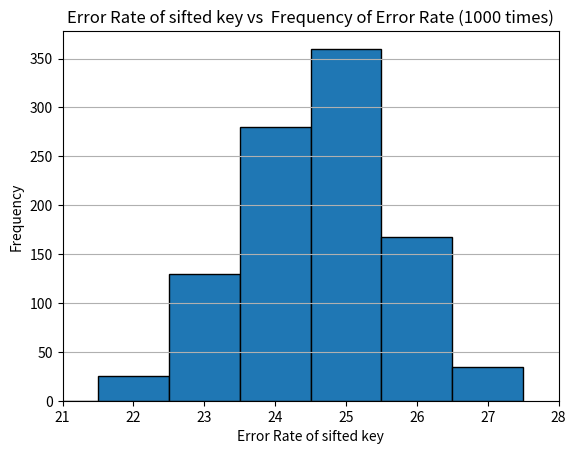

Write the Python code that produced this figure.
import matplotlib.pyplot as plt

# データのリスト
data = [25.503968253968253, 25.992063492063494, 22.023809523809522, 23.214285714285715, 26.785714285714285, 23.41269841269841, 25.396825396825395, 25.892857142857146, 24.206349206349206, 25.198412698412696, 25.198412698412696, 26.984126984126984, 25.694444444444443, 23.61111111111111, 23.41269841269841, 23.41269841269841, 25.396825396825395, 25.992063492063494, 25.793650793650798, 27.976190476190478, 26.686507936507937, 25.0, 23.115079365079367, 24.801587301587304, 25.595238095238095, 24.305555555555554, 25.892857142857146, 23.41269841269841, 26.091269841269842, 26.58730158730159, 24.00793650793651, 26.58730158730159, 25.297619047619047, 25.198412698412696, 25.0, 25.396825396825395, 23.41269841269841, 25.694444444444443, 25.992063492063494, 23.809523809523807, 25.496031746031743, 23.809523809523807, 25.297619047619047, 22.817460317460316, 26.884920634920633, 24.702380952380953, 24.900793650793652, 25.694444444444443, 25.396825396825395, 25.61111111111111, 24.107142857142858, 23.809523809523807, 25.892857142857146, 23.908730158730158, 25.198412698412696, 26.488095238095237, 27.083333333333332, 26.900793650793652, 24.801587301587304, 25.892857142857146, 24.00793650793651, 23.511904761904763, 26.488095238095237, 25.0, 26.884920634920633, 26.091269841269842, 25.297619047619047, 23.214285714285715, 24.6031746031746, 22.61904761904762, 25.992063492063494, 26.190476190476193, 25.694444444444443, 24.305555555555554, 25.595238095238095, 26.884920634920633, 25.0, 24.900793650793652, 27.380952380952383, 24.503968253968253, 25.198412698412696, 24.702380952380953, 24.900793650793652, 27.876984126984127, 22.817460317460316, 26.686507936507937, 23.908730158730158, 23.511904761904763, 26.686507936507937, 25.099206349206348, 25.099206349206348, 24.801587301587304, 23.015873015873016, 24.6031746031746, 23.71031746031746, 23.908730158730158, 26.091269841269842, 24.404761904761905, 25.892857142857146, 23.214285714285715, 24.702380952380953, 24.6031746031746, 22.22222222222222, 26.58730158730159, 24.404761904761905, 25.892857142857146, 25.892857142857146, 26.488095238095237, 24.107142857142858, 25.297619047619047, 24.206349206349206, 25.496031746031743, 25.694444444444443, 24.503968253968253, 24.305555555555554, 23.908730158730158, 23.313492063492063, 24.00793650793651, 27.579365079365083, 25.198412698412696, 24.900793650793652, 26.488095238095237, 24.6031746031746, 24.404761904761905, 24.503968253968253, 25.297619047619047, 27.083333333333332, 24.702380952380953, 25.297619047619047, 25.0, 25.0, 25.992063492063494, 25.198412698412696, 27.281746031746028, 25.099206349206348, 26.38888888888889, 24.503968253968253, 24.107142857142858, 24.107142857142858, 24.900793650793652, 25.595238095238095, 25.396825396825395, 27.48015873015873, 25.496031746031743, 25.511904761904763, 24.00793650793651, 22.916666666666664, 24.503968253968253, 24.900793650793652, 25.396825396825395, 27.305555555555554, 26.28968253968254, 25.793650793650798, 26.488095238095237, 26.091269841269842, 25.992063492063494, 24.00793650793651, 25.694444444444443, 26.686507936507937, 25.6031746031746, 25.198412698412696, 25.198412698412696, 27.18253968253968, 25.0, 25.496031746031743, 23.015873015873016, 27.18253968253968, 25.694444444444443, 26.190476190476193, 25.908730158730158, 26.785714285714285, 24.6031746031746, 23.313492063492063, 26.091269841269842, 26.488095238095237, 25.496031746031743, 24.503968253968253, 25.396825396825395, 26.206349206349206, 26.28968253968254, 26.190476190476193, 23.41269841269841, 25.297619047619047, 25.297619047619047, 25.396825396825395, 26.488095238095237, 23.511904761904763, 25.503968253968253, 25.099206349206348, 24.801587301587304, 26.190476190476193, 25.396825396825395, 25.396825396825395, 24.6031746031746, 25.496031746031743, 27.281746031746028, 24.503968253968253, 27.976190476190478, 26.091269841269842, 26.190476190476193, 23.41269841269841, 25.099206349206348, 23.61111111111111, 25.892857142857146, 25.71031746031746, 26.6031746031746, 24.801587301587304, 23.115079365079367, 25.496031746031743, 24.900793650793652, 23.115079365079367, 25.496031746031743, 26.38888888888889, 23.71031746031746, 25.992063492063494, 25.0, 25.396825396825395, 22.916666666666664, 24.702380952380953, 26.984126984126984, 26.28968253968254, 25.0, 24.702380952380953, 23.313492063492063, 25.793650793650798, 24.107142857142858, 26.686507936507937, 24.503968253968253, 23.313492063492063, 26.190476190476193, 25.198412698412696, 24.900793650793652, 26.28968253968254, 25.099206349206348, 25.595238095238095, 25.595238095238095, 23.115079365079367, 24.6031746031746, 26.190476190476193, 25.396825396825395, 23.41269841269841, 24.503968253968253, 25.809523809523807, 25.992063492063494, 25.793650793650798, 25.198412698412696, 24.107142857142858, 23.41269841269841, 23.908730158730158, 24.107142857142858, 25.793650793650798, 24.00793650793651, 24.206349206349206, 26.884920634920633, 25.496031746031743, 23.015873015873016, 25.694444444444443, 22.61904761904762, 23.809523809523807, 24.404761904761905, 24.206349206349206, 25.297619047619047, 24.702380952380953, 25.595238095238095, 26.190476190476193, 23.41269841269841, 26.58730158730159, 24.900793650793652, 24.404761904761905, 25.992063492063494, 24.00793650793651, 25.396825396825395, 23.809523809523807, 25.0, 26.984126984126984, 24.900793650793652, 26.686507936507937, 23.809523809523807, 25.793650793650798, 25.099206349206348, 25.793650793650798, 25.0, 24.00793650793651, 25.099206349206348, 27.18253968253968, 25.496031746031743, 25.892857142857146, 24.900793650793652, 25.892857142857146, 27.579365079365083, 24.305555555555554, 24.801587301587304, 25.595238095238095, 25.297619047619047, 24.503968253968253, 26.58730158730159, 25.694444444444443, 25.595238095238095, 23.511904761904763, 26.785714285714285, 25.099206349206348, 24.00793650793651, 26.58730158730159, 25.496031746031743, 26.091269841269842, 22.71825396825397, 25.992063492063494, 25.198412698412696, 24.206349206349206, 24.404761904761905, 25.0, 24.503968253968253, 25.892857142857146, 26.190476190476193, 24.00793650793651, 27.876984126984127, 25.099206349206348, 24.503968253968253, 26.686507936507937, 27.18253968253968, 25.099206349206348, 25.992063492063494, 24.206349206349206, 23.908730158730158, 27.18253968253968, 26.801587301587304, 26.190476190476193, 24.801587301587304, 26.28968253968254, 25.099206349206348, 23.61111111111111, 24.206349206349206, 25.496031746031743, 25.793650793650798, 25.198412698412696, 26.190476190476193, 24.00793650793651, 25.396825396825395, 25.198412698412696, 26.785714285714285, 24.702380952380953, 25.694444444444443, 28.273809523809522, 25.396825396825395, 26.6031746031746, 22.71825396825397, 25.099206349206348, 24.801587301587304, 25.0, 25.892857142857146, 26.58730158730159, 23.908730158730158, 24.404761904761905, 26.190476190476193, 25.305555555555554, 24.503968253968253, 25.496031746031743, 25.694444444444443, 25.694444444444443, 25.694444444444443, 24.801587301587304, 25.198412698412696, 25.297619047619047, 26.785714285714285, 27.18253968253968, 25.099206349206348, 25.793650793650798, 26.091269841269842, 26.984126984126984, 24.6031746031746, 26.58730158730159, 25.198412698412696, 25.694444444444443, 25.099206349206348, 26.190476190476193, 23.41269841269841, 25.694444444444443, 24.6031746031746, 23.61111111111111, 25.099206349206348, 24.404761904761905, 24.404761904761905, 23.511904761904763, 24.305555555555554, 27.380952380952383, 23.61111111111111, 24.702380952380953, 22.817460317460316, 26.38888888888889, 24.00793650793651, 23.511904761904763, 25.396825396825395, 26.28968253968254, 25.099206349206348, 24.305555555555554, 23.511904761904763, 24.6031746031746, 26.091269841269842, 25.099206349206348, 25.793650793650798, 25.099206349206348, 23.115079365079367, 23.908730158730158, 26.686507936507937, 25.297619047619047, 24.503968253968253, 26.686507936507937, 24.801587301587304, 25.297619047619047, 25.496031746031743, 24.702380952380953, 23.511904761904763, 26.190476190476193, 25.694444444444443, 26.984126984126984, 24.503968253968253, 23.41269841269841, 25.099206349206348, 24.503968253968253, 24.900793650793652, 23.115079365079367, 26.884920634920633, 24.900793650793652, 27.083333333333332, 24.305555555555554, 25.694444444444443, 25.099206349206348, 25.892857142857146, 24.305555555555554, 26.38888888888889, 26.28968253968254, 25.396825396825395, 23.61111111111111, 25.992063492063494, 23.214285714285715, 25.793650793650798, 25.396825396825395, 22.123015873015873, 25.793650793650798, 23.809523809523807, 24.702380952380953, 24.900793650793652, 26.091269841269842, 24.702380952380953, 25.099206349206348, 24.00793650793651, 24.00793650793651, 24.6031746031746, 26.488095238095237, 25.496031746031743, 24.900793650793652, 25.793650793650798, 26.38888888888889, 24.702380952380953, 24.801587301587304, 25.396825396825395, 26.785714285714285, 25.694444444444443, 24.6031746031746, 22.61904761904762, 23.511904761904763, 23.809523809523807, 26.28968253968254, 24.503968253968253, 24.6031746031746, 25.793650793650798, 24.503968253968253, 26.58730158730159, 25.595238095238095, 23.71031746031746, 23.313492063492063, 24.702380952380953, 24.503968253968253, 26.190476190476193, 25.793650793650798, 25.0, 25.0, 24.305555555555554, 25.0, 24.801587301587304, 26.38888888888889, 23.214285714285715, 24.702380952380953, 26.091269841269842, 25.099206349206348, 25.099206349206348, 24.900793650793652, 25.496031746031743, 25.793650793650798, 24.801587301587304, 25.396825396825395, 25.198412698412696, 23.115079365079367, 24.900793650793652, 25.099206349206348, 25.595238095238095, 23.214285714285715, 24.900793650793652, 24.900793650793652, 25.992063492063494, 25.694444444444443, 25.496031746031743, 25.297619047619047, 24.107142857142858, 24.6031746031746, 23.015873015873016, 25.595238095238095, 24.305555555555554, 24.801587301587304, 27.380952380952383, 24.305555555555554, 24.305555555555554, 27.18253968253968, 22.71825396825397, 23.908730158730158, 26.28968253968254, 25.694444444444443, 24.404761904761905, 25.396825396825395, 27.281746031746028, 24.801587301587304, 23.214285714285715, 24.404761904761905, 24.00793650793651, 24.900793650793652, 25.0, 23.809523809523807, 25.992063492063494, 24.107142857142858, 24.404761904761905, 25.198412698412696, 24.900793650793652, 26.58730158730159, 25.793650793650798, 24.702380952380953, 23.71031746031746, 26.686507936507937, 23.41269841269841, 25.496031746031743, 25.396825396825395, 26.58730158730159, 25.496031746031743, 25.793650793650798, 25.892857142857146, 26.091269841269842, 24.503968253968253, 25.0, 24.900793650793652, 25.793650793650798, 24.206349206349206, 22.71825396825397, 26.785714285714285, 26.58730158730159, 26.091269841269842, 26.884920634920633, 26.785714285714285, 24.6031746031746, 24.404761904761905, 25.214285714285715, 26.28968253968254, 24.107142857142858, 23.313492063492063, 25.198412698412696, 25.297619047619047, 24.702380952380953, 25.396825396825395, 26.817460317460316, 26.404761904761905, 25.694444444444443, 25.198412698412696, 24.404761904761905, 23.61111111111111, 26.091269841269842, 25.297619047619047, 25.892857142857146, 26.091269841269842, 26.488095238095237, 26.091269841269842, 25.595238095238095, 26.884920634920633, 24.801587301587304, 23.61111111111111, 23.313492063492063, 25.198412698412696, 23.809523809523807, 25.496031746031743, 24.900793650793652, 24.6031746031746, 25.198412698412696, 23.61111111111111, 25.892857142857146, 24.702380952380953, 24.900793650793652, 24.107142857142858, 25.702380952380953, 25.595238095238095, 24.801587301587304, 24.00793650793651, 25.0, 26.884920634920633, 22.916666666666664, 25.198412698412696, 24.801587301587304, 26.58730158730159, 26.190476190476193, 24.00793650793651, 23.71031746031746, 26.785714285714285, 24.404761904761905, 26.488095238095237, 24.206349206349206, 25.892857142857146, 24.702380952380953, 24.900793650793652, 25.694444444444443, 26.091269841269842, 24.107142857142858, 24.00793650793651, 24.00793650793651, 27.380952380952383, 24.900793650793652, 24.305555555555554, 25.396825396825395, 25.297619047619047, 25.595238095238095, 22.916666666666664, 25.198412698412696, 26.28968253968254, 24.900793650793652, 25.396825396825395, 23.809523809523807, 24.6031746031746, 25.396825396825395, 25.496031746031743, 24.702380952380953, 24.900793650793652, 25.496031746031743, 23.41269841269841, 25.892857142857146, 24.305555555555554, 23.511904761904763, 23.61111111111111, 25.0, 27.281746031746028, 26.091269841269842, 25.992063492063494, 23.809523809523807, 25.793650793650798, 24.900793650793652, 27.380952380952383, 24.00793650793651, 26.091269841269842, 24.305555555555554, 24.6031746031746, 24.107142857142858, 24.702380952380953, 23.809523809523807, 24.305555555555554, 25.694444444444443, 24.305555555555554, 25.297619047619047, 25.595238095238095, 23.511904761904763, 22.71825396825397, 26.38888888888889, 22.817460317460316, 25.595238095238095, 23.61111111111111, 25.496031746031743, 26.190476190476193, 24.00793650793651, 25.099206349206348, 26.190476190476193, 25.496031746031743, 25.595238095238095, 25.694444444444443, 24.00793650793651, 25.297619047619047, 26.488095238095237, 25.0, 24.6031746031746, 23.313492063492063, 26.28968253968254, 25.396825396825395, 25.992063492063494, 24.702380952380953, 24.206349206349206, 24.6031746031746, 24.503968253968253, 22.817460317460316, 23.61111111111111, 24.404761904761905, 25.198412698412696, 25.099206349206348, 24.00793650793651, 24.503968253968253, 25.496031746031743, 25.198412698412696, 24.503968253968253, 24.801587301587304, 24.900793650793652, 25.892857142857146, 25.793650793650798, 25.297619047619047, 24.6031746031746, 25.0, 26.091269841269842, 25.099206349206348, 25.099206349206348, 25.793650793650798, 25.396825396825395, 24.702380952380953, 26.785714285714285, 25.198412698412696, 25.0, 25.099206349206348, 24.702380952380953, 24.00793650793651, 25.595238095238095, 25.396825396825395, 24.801587301587304, 25.892857142857146, 26.091269841269842, 26.38888888888889, 24.404761904761905, 24.702380952380953, 27.083333333333332, 24.6031746031746, 23.41269841269841, 26.091269841269842, 23.71031746031746, 23.71031746031746, 24.702380952380953, 24.206349206349206, 22.22222222222222, 24.6031746031746, 25.297619047619047, 24.503968253968253, 24.6031746031746, 25.892857142857146, 25.0, 23.71031746031746, 24.702380952380953, 25.099206349206348, 24.503968253968253, 24.305555555555554, 26.488095238095237, 25.892857142857146, 25.793650793650798, 25.892857142857146, 25.595238095238095, 24.900793650793652, 26.190476190476193, 25.396825396825395, 24.00793650793651, 25.198412698412696, 25.198412698412696, 24.6031746031746, 23.908730158730158, 23.908730158730158, 24.107142857142858, 24.305555555555554, 25.496031746031743, 24.801587301587304, 24.702380952380953, 26.686507936507937, 25.297619047619047, 24.206349206349206, 27.579365079365083, 24.503968253968253, 22.61904761904762, 25.0, 25.793650793650798, 24.801587301587304, 25.694444444444443, 26.091269841269842, 24.107142857142858, 25.297619047619047, 24.305555555555554, 25.595238095238095, 25.198412698412696, 25.297619047619047, 24.305555555555554, 24.702380952380953, 25.099206349206348, 25.496031746031743, 25.595238095238095, 25.595238095238095, 24.503968253968253, 23.908730158730158, 23.61111111111111, 24.801587301587304, 24.107142857142858, 24.305555555555554, 23.313492063492063, 26.488095238095237, 24.801587301587304, 24.107142857142858, 25.595238095238095, 25.099206349206348, 23.313492063492063, 23.214285714285715, 24.801587301587304, 25.198412698412696, 26.38888888888889, 23.908730158730158, 23.71031746031746, 25.694444444444443, 25.595238095238095, 26.686507936507937, 23.71031746031746, 24.801587301587304, 26.488095238095237, 24.6031746031746, 25.992063492063494, 22.22222222222222, 26.488095238095237, 24.801587301587304, 25.0, 24.305555555555554, 24.00793650793651, 23.908730158730158, 23.214285714285715, 24.107142857142858, 24.00793650793651, 24.503968253968253, 25.892857142857146, 25.198412698412696, 24.00793650793651, 25.595238095238095, 23.511904761904763, 26.686507936507937, 25.892857142857146, 25.0, 24.900793650793652, 23.61111111111111, 25.198412698412696, 25.0, 26.488095238095237, 26.984126984126984, 24.6031746031746, 24.900793650793652, 25.793650793650798, 27.976190476190478, 24.702380952380953, 23.809523809523807, 25.0, 25.0, 25.297619047619047, 25.793650793650798, 23.115079365079367, 25.099206349206348, 25.496031746031743, 25.793650793650798, 25.892857142857146, 26.28968253968254, 26.28968253968254, 26.984126984126984, 25.297619047619047, 24.801587301587304, 25.099206349206348, 27.18253968253968, 25.992063492063494, 24.00793650793651, 26.686507936507937, 23.511904761904763, 23.809523809523807, 25.793650793650798, 26.488095238095237, 24.503968253968253, 25.793650793650798, 25.595238095238095, 25.595238095238095, 24.702380952380953, 26.190476190476193, 24.702380952380953, 25.198412698412696, 26.28968253968254, 26.686507936507937, 24.801587301587304, 24.6031746031746, 24.702380952380953, 24.404761904761905, 24.404761904761905, 24.900793650793652, 25.892857142857146, 23.511904761904763, 24.900793650793652, 25.694444444444443, 25.595238095238095, 23.115079365079367, 25.892857142857146, 24.900793650793652, 25.694444444444443, 25.595238095238095, 28.174603174603174, 25.595238095238095, 23.71031746031746, 25.694444444444443, 26.38888888888889, 24.305555555555554, 24.503968253968253, 25.396825396825395, 23.511904761904763, 26.091269841269842, 24.801587301587304, 26.190476190476193, 25.297619047619047, 24.00793650793651, 27.083333333333332, 24.305555555555554, 24.900793650793652, 23.908730158730158, 26.28968253968254, 24.702380952380953, 24.801587301587304, 25.297619047619047, 24.503968253968253, 22.916666666666664, 25.396825396825395, 25.992063492063494, 24.6031746031746, 23.908730158730158, 25.892857142857146, 23.511904761904763, 23.214285714285715, 27.18253968253968, 26.190476190476193, 25.396825396825395, 25.595238095238095, 24.900793650793652, 25.793650793650798, 25.892857142857146, 23.313492063492063, 23.41269841269841, 25.992063492063494, 25.793650793650798, 26.686507936507937, 26.091269841269842, 23.71031746031746, 24.305555555555554, 26.884920634920633, 26.785714285714285, 26.190476190476193, 25.793650793650798, 25.099206349206348, 23.214285714285715, 25.0, 23.809523809523807, 25.198412698412696, 26.984126984126984, 26.091269841269842, 23.71031746031746, 24.107142857142858, 26.38888888888889, 25.099206349206348, 25.595238095238095, 24.00793650793651, 26.190476190476193, 24.404761904761905, 25.496031746031743, 24.00793650793651, 23.809523809523807, 24.00793650793651, 25.0, 23.809523809523807, 25.297619047619047, 25.297619047619047, 26.28968253968254, 24.404761904761905, 27.380952380952383, 24.305555555555554, 25.992063492063494, 24.801587301587304, 25.595238095238095, 22.817460317460316, 23.908730158730158, 23.61111111111111, 24.503968253968253, 25.099206349206348, 28.174603174603174, 24.801587301587304, 24.900793650793652, 26.38888888888889, 26.091269841269842, 27.083333333333332, 24.00793650793651, 25.892857142857146, 25.595238095238095, 25.801587301587304, 25.900793650793652, 26.984126984126984, 25.793650793650798, 26.58730158730159, 26.686507936507937, 26.900793650793652, 26.488095238095237, 25.801587301587304, 26.61111111111111, 25.107142857142858]


# ヒストグラムを描画
plt.hist(data, bins=range(21, 29), edgecolor='black', align='left')

# x軸とy軸のラベルを設定
plt.xlabel('Error Rate of sifted key')
plt.ylabel('Frequency')

# グラフのタイトルを設定
plt.title('Error Rate of sifted key vs  Frequency of Error Rate (1000 times)')

# x軸の範囲を設定
plt.xlim(21, 28)

# グリッドを追加
plt.grid(axis='y')

# グラフをPNGファイルに保存
plt.savefig('eavesdropping.png', format='png', bbox_inches="tight", dpi=300)

# グラフを表示
plt.show()
